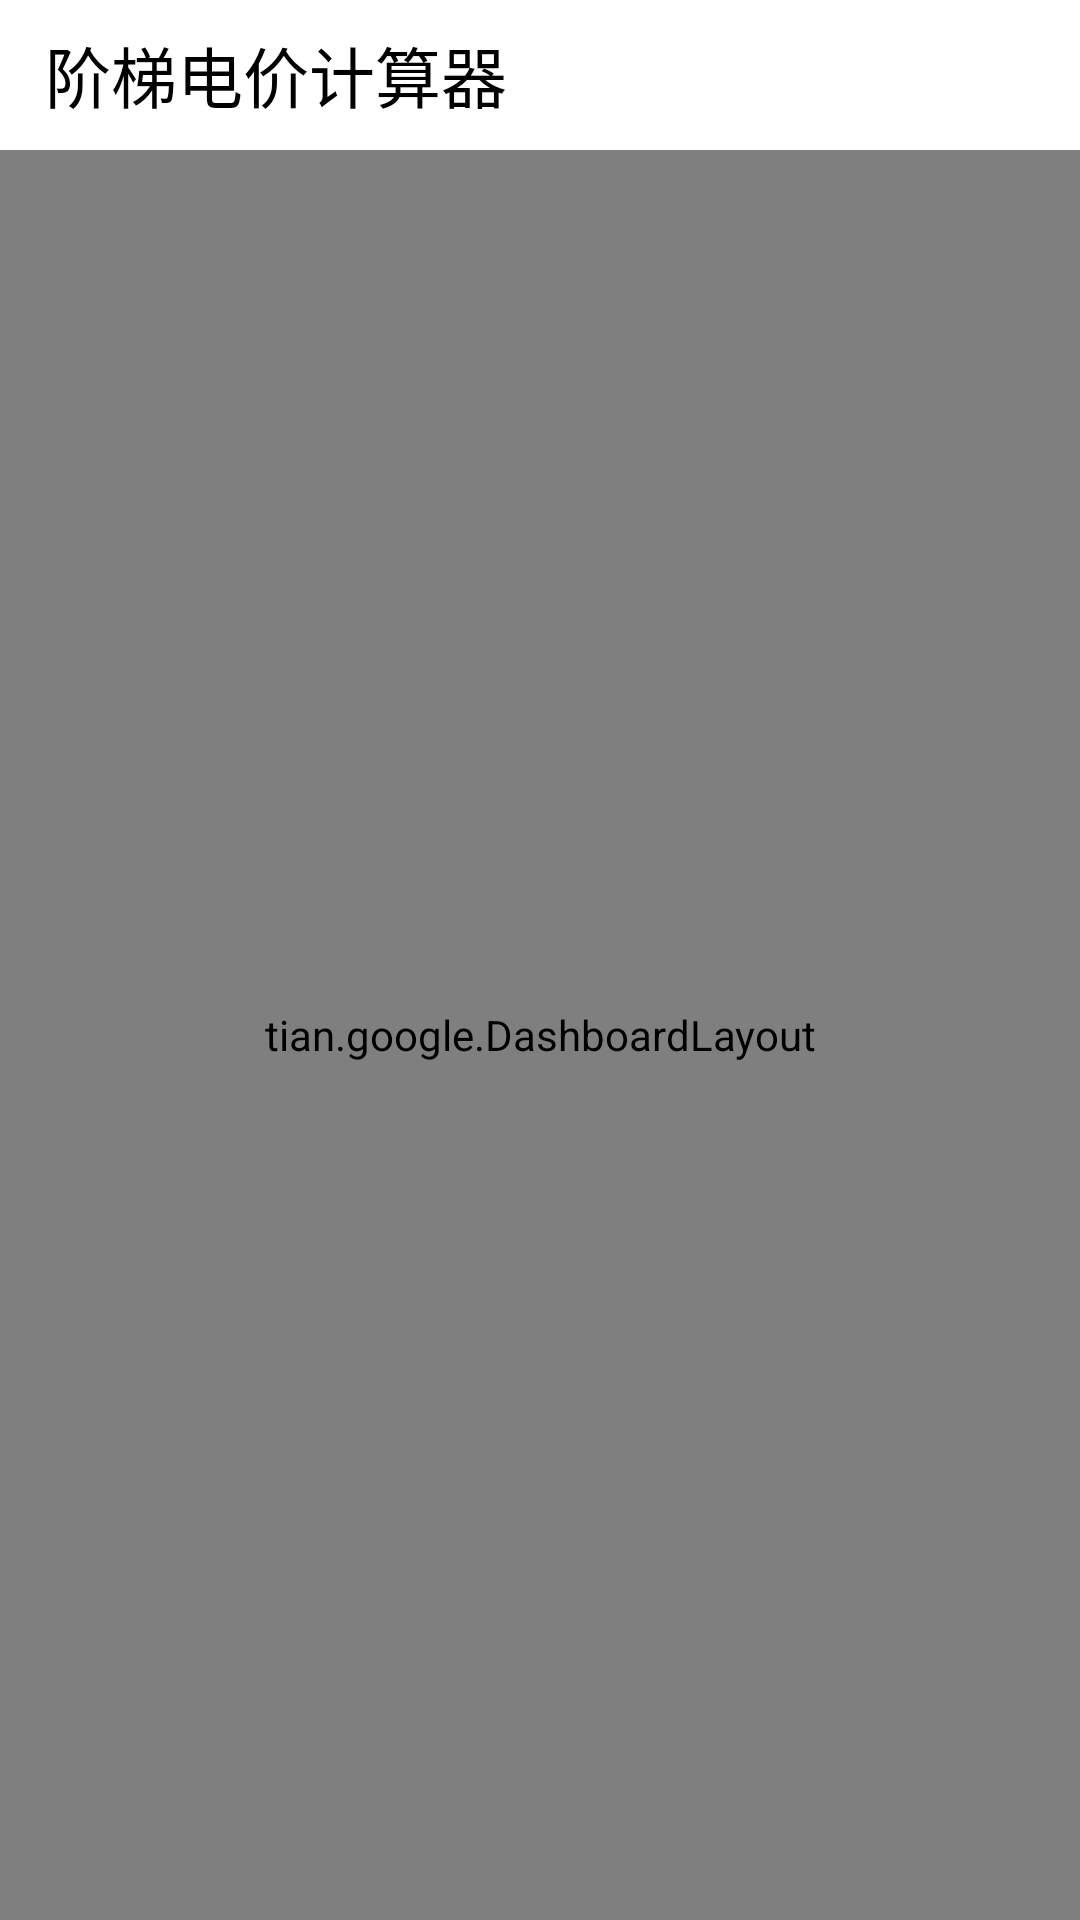

Android layout source for this screen:
<!-- AndroidManifest.xml: fallback theme Theme.MaterialComponents.DayNight.NoActionBar -->
<!-- res/layout/dashboard_layout.xml -->
<LinearLayout xmlns:android="http://schemas.android.com/apk/res/android"
    android:id="@+id/home_root"
    android:layout_width="fill_parent"
    android:layout_height="fill_parent"
    android:orientation="vertical" >
    
    <include layout="@layout/actionbar_layout" />
    
    <include layout="@layout/fragment_layout" />
    

</LinearLayout>
<!-- res/layout/actionbar_layout.xml (included above) -->
<LinearLayout xmlns:android="http://schemas.android.com/apk/res/android"
    style="@style/ActionBarCompat" >
    <TextView
        android:id="@+id/title"
        android:layout_width="wrap_content"
        android:layout_height="fill_parent"
        android:gravity="center_vertical"
        android:paddingLeft="15dip"
        android:scaleType="center"
        android:text="@string/app_name"
        android:textColor="@color/black"
        android:textSize="22sp" />
</LinearLayout>
<!-- res/layout/fragment_layout.xml (included above) -->
<tian.google.DashboardLayout xmlns:android="http://schemas.android.com/apk/res/android"
    android:layout_width="fill_parent"
    android:layout_height="fill_parent"
    android:layout_weight="1"
    android:background="#f8f9fe" >
    
    <Button
        android:id="@+id/calc"
        style="@style/DashboardButton"
        android:drawableTop="@drawable/btn_newsfeed"
        android:text="@string/fun_calc" />
    
    <Button
        android:id="@+id/history"
        style="@style/DashboardButton"
        android:drawableTop="@drawable/btn_newsfeed"
        android:text="@string/fun_history" />
    
    <Button
        android:id="@+id/set"
        style="@style/DashboardButton"
        android:drawableTop="@drawable/btn_newsfeed"
        android:text="@string/fun_set" />
    
    <Button
        android:id="@+id/tips"
        style="@style/DashboardButton"
        android:drawableTop="@drawable/btn_newsfeed"
        android:text="@string/fun_tips" />
</tian.google.DashboardLayout>
<!-- res/layout/footer_layout.xml (included above) -->
<LinearLayout xmlns:android="http://schemas.android.com/apk/res/android"
    xmlns:ads="http://schemas.android.com/apk/lib/com.google.ads"
    style="@style/FooterBar" >
    <com.google.ads.AdView
        android:id="@+id/adView"
        android:layout_width="fill_parent"
        android:layout_height="50dp"
        ads:adSize="BANNER"
        ads:adUnitId="a14fc374e543c9e"
        ads:loadAdOnCreate="true"
        android:gravity="center" />
</LinearLayout>
<!-- resources referenced by this layout -->
<resources>
  <color name="black">#ff000000</color>
  <string name="app_name">阶梯电价计算器</string>
  <string name="fun_calc">电费计算</string>
  <string name="fun_history">历史数据</string>
  <string name="fun_set">费率设置</string>
  <string name="fun_tips">省电贴士</string>
  <style name="ActionBarCompat">
          <item name="android:layout_width">fill_parent</item>
          <item name="android:layout_height">50dp</item>
          <item name="android:orientation">horizontal</item>
          <item name="android:background">@drawable/actionbar_background</item>
      </style>
  <style name="DashboardButton">
          <item name="android:layout_gravity">center_vertical</item>
          <item name="android:layout_width">wrap_content</item>
          <item name="android:layout_height">wrap_content</item>
          <item name="android:gravity">center_horizontal</item>
          <item name="android:drawablePadding">2dp</item>
          <item name="android:textSize">16dp</item>
          <item name="android:textStyle">bold</item>
          <item name="android:textColor">#ff29549f</item>
          <item name="android:background">@null</item>
      </style>
  <style name="FooterBar">
          <item name="android:layout_width">fill_parent</item>
          <item name="android:layout_height">wrap_content</item>
          <item name="android:orientation">horizontal</item>
          <item name="android:background">#dedede</item>
      </style>
</resources>
